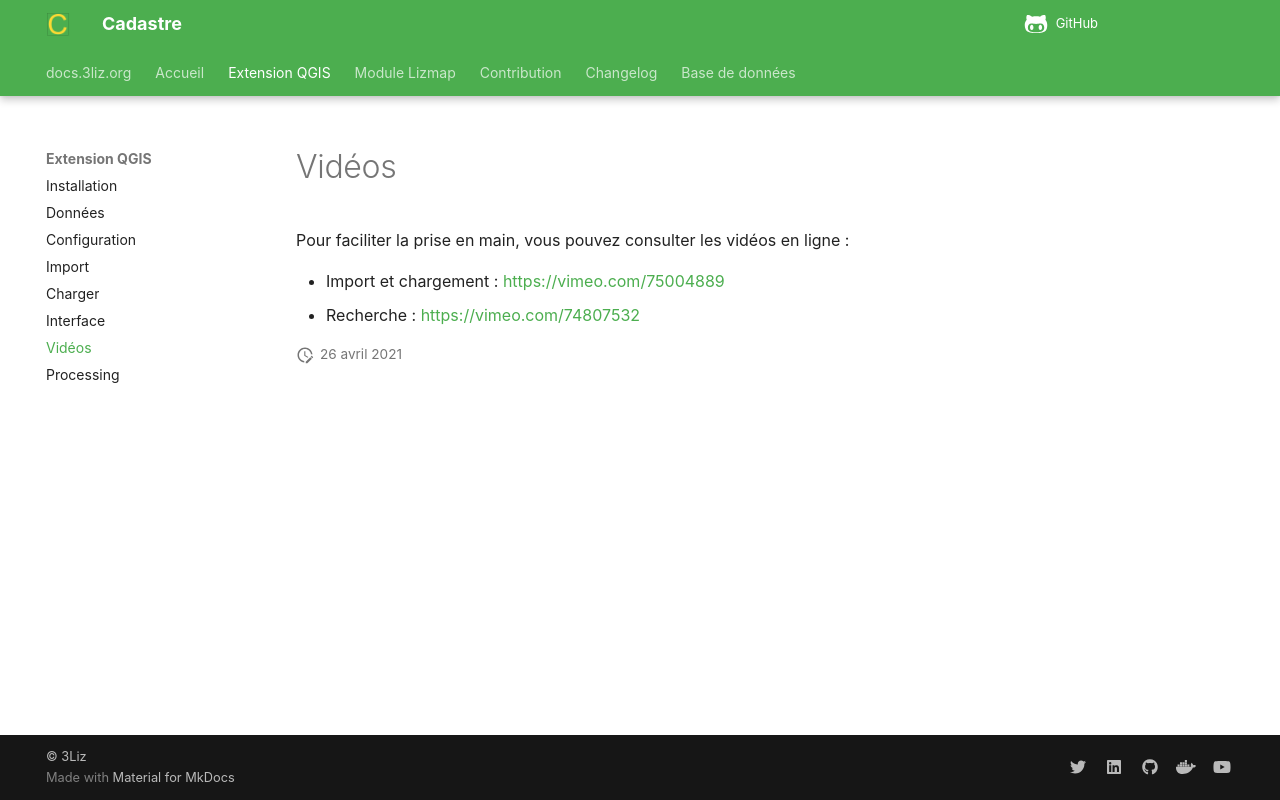

repository: 3liz/QgisCadastrePlugin · page: extension-qgis/videos/index.html · generator: mkdocs

# Vidéos

Pour faciliter la prise en main, vous pouvez consulter les vidéos en ligne :

* Import et chargement : https://vimeo.com/75004889
* Recherche : https://vimeo.com/74807532
